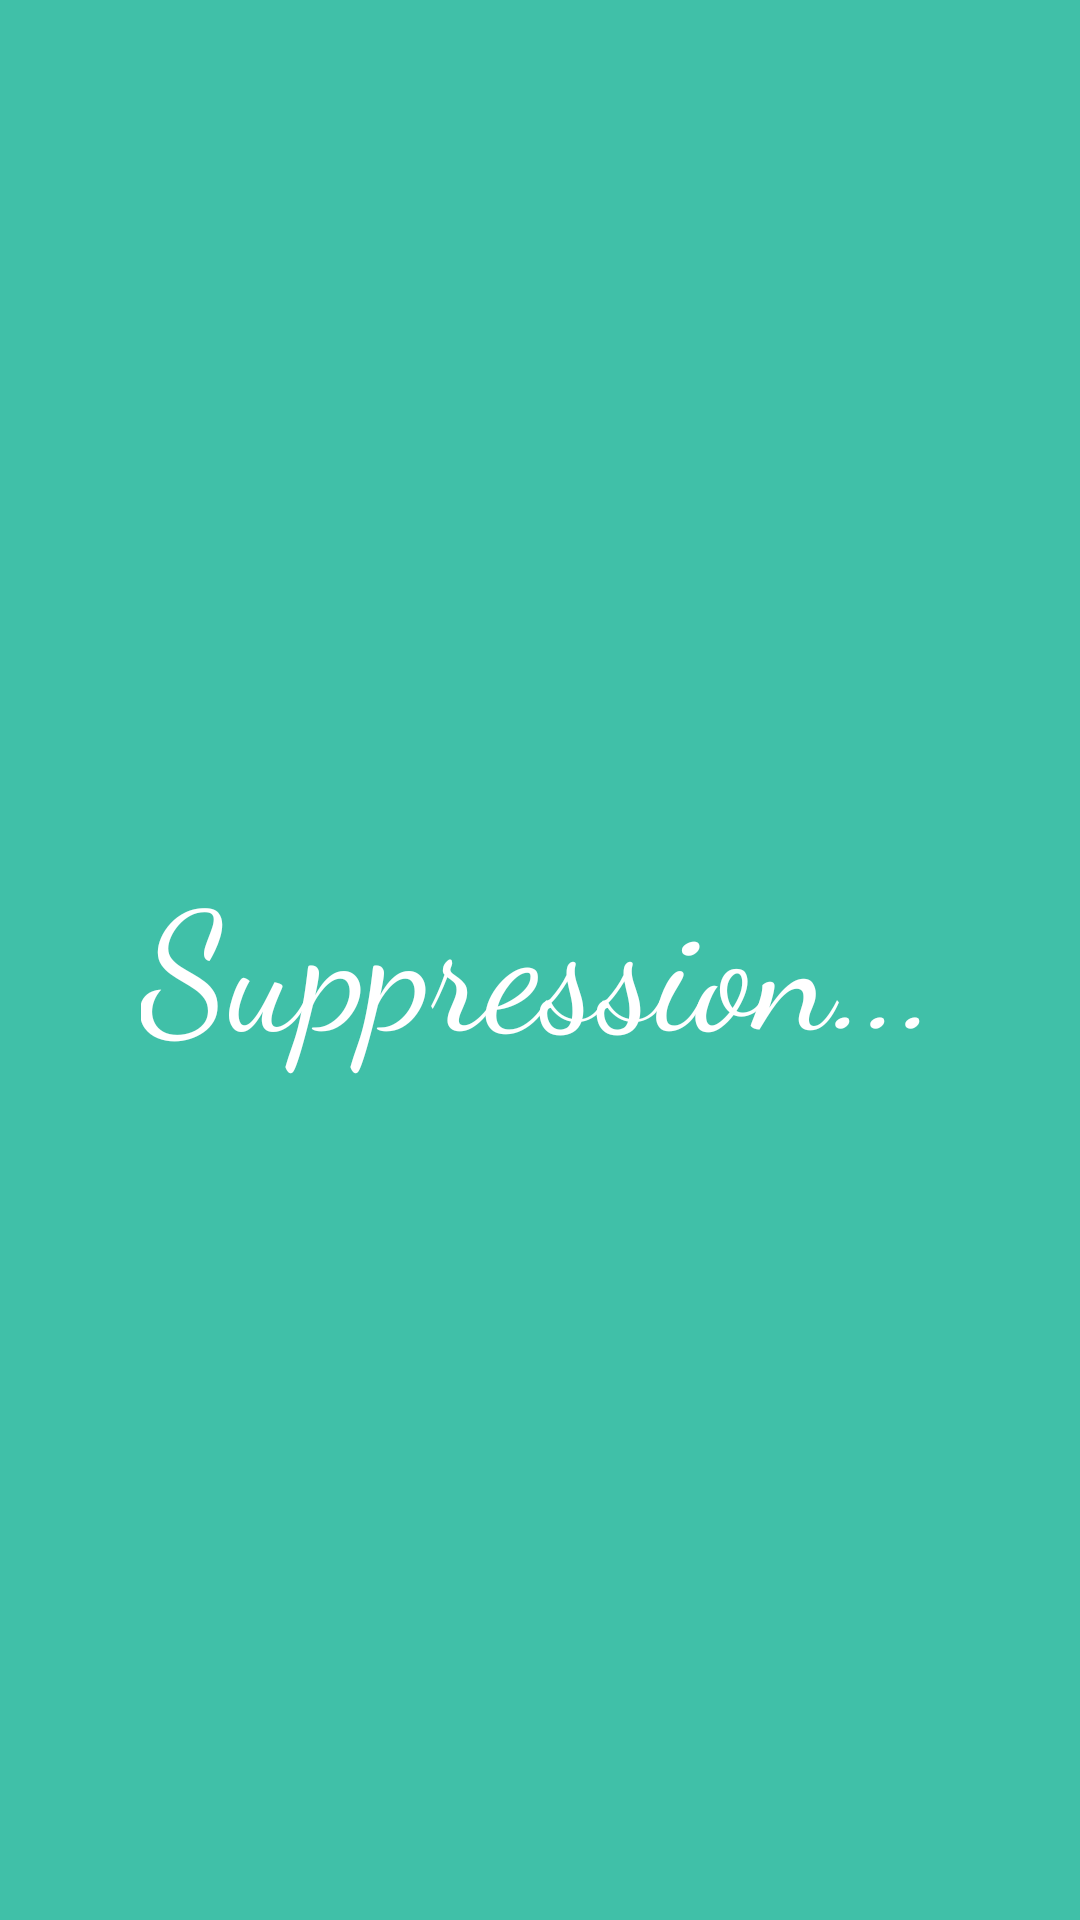

Reconstruct the res/layout file that produces this screen, plus the resources it refers to.
<!-- AndroidManifest.xml: application theme Theme.Qulture -->
<!-- res/layout/activity_supression.xml -->
<?xml version="1.0" encoding="utf-8"?>
<androidx.constraintlayout.widget.ConstraintLayout xmlns:android="http://schemas.android.com/apk/res/android"
    xmlns:app="http://schemas.android.com/apk/res-auto"
    xmlns:tools="http://schemas.android.com/tools"
    android:layout_width="match_parent"
    android:layout_height="match_parent"
    tools:context=".Supression"
    android:theme="@style/LoadingScreen">

    <TextView
        android:id="@+id/slogan"
        android:layout_width="wrap_content"
        android:layout_height="wrap_content"
        android:fontFamily="cursive"
        app:layout_constraintBottom_toBottomOf="parent"
        app:layout_constraintEnd_toEndOf="parent"
        app:layout_constraintStart_toStartOf="parent"
        app:layout_constraintTop_toTopOf="parent"
        android:text="Suppression..."
        android:textColor="@color/white"
        android:textSize="55sp"
        android:textAlignment="center">

    </TextView>

</androidx.constraintlayout.widget.ConstraintLayout>
<!-- resources referenced by this layout -->
<resources>
  <color name="white">#FFFFFFFF</color>
  <style name="LoadingScreen">
          <item name="android:background">#40C0A8</item>
          <item name="android:textColor">@color/white</item>
      </style>
  <style name="Theme.Qulture" parent="Theme.MaterialComponents.DayNight.DarkActionBar">
          
          <item name="colorPrimary">#40C0A8</item>
          <item name="colorPrimaryVariant">#FF03DAC5</item>
          <item name="colorOnPrimary">@color/white</item>
          
          <item name="colorSecondary">@color/lightGreen</item>
          <item name="colorSecondaryVariant">@color/darkGreen</item>
          <item name="colorOnSecondary">@color/black</item>
          
          <item name="android:statusBarColor" tools:targetApi="l">?attr/colorPrimary</item>
          
          <item name="android:textColor">@color/black</item>
          <item name="backgroundColor">#FF03DAC5</item>
      </style>
  <color name="lightGreen">#FF03DAC5</color>
  <color name="darkGreen">#FF018786</color>
  <color name="black">#FF000000</color>
</resources>
